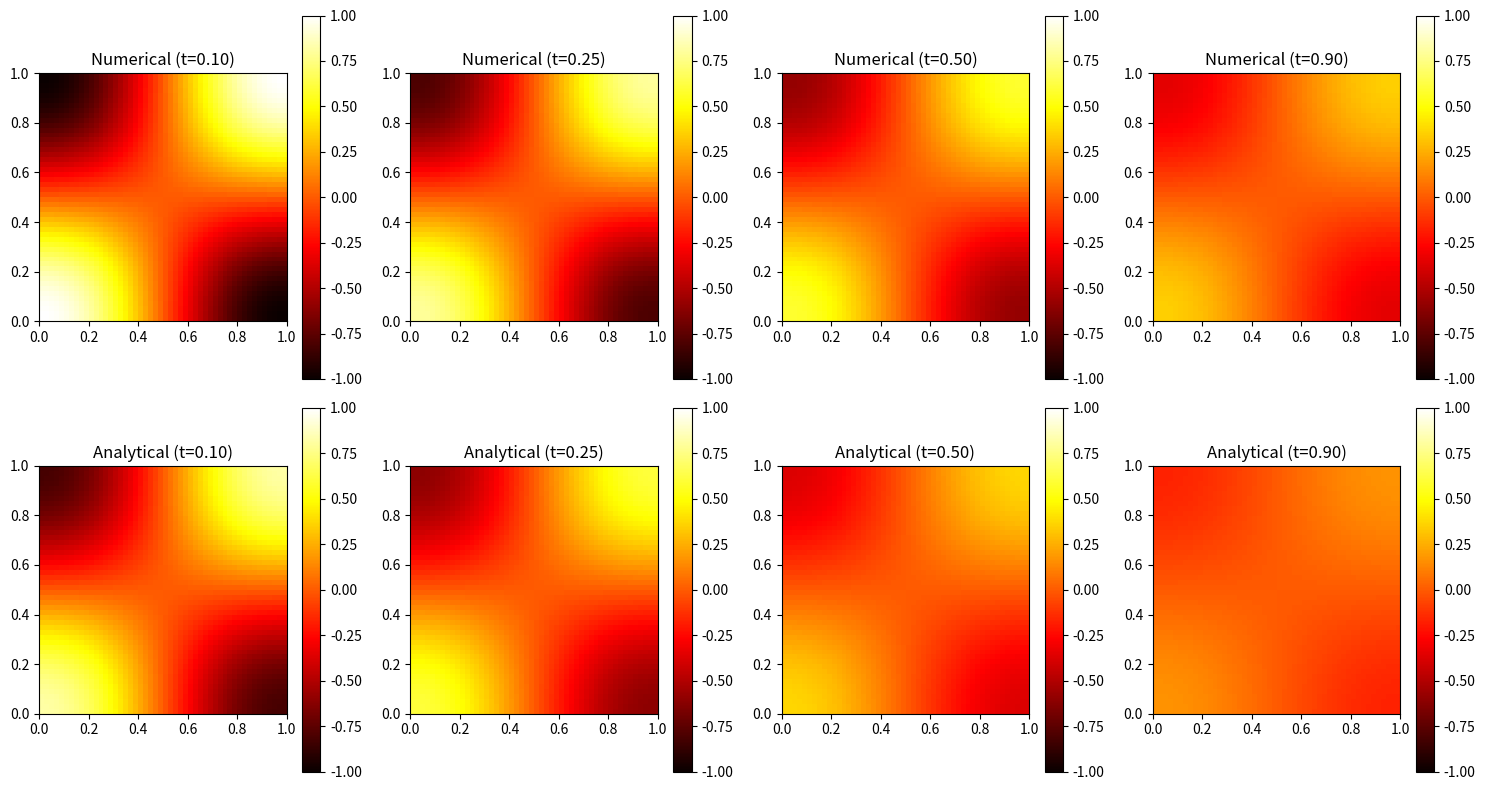

Here is the Python script that generated this plot:
import numpy as np
import matplotlib.pyplot as plt


def initialize_domain(Lx, Ly, Nx, Ny):
    """Initialize spatial grid and initial condition."""
    x = np.linspace(0, Lx, Nx)
    y = np.linspace(0, Ly, Ny)
    X, Y = np.meshgrid(x, y)
    u = np.cos(np.pi * X) * np.cos(np.pi * Y)
    return x, y, u, np.zeros_like(u)


def apply_neumann_bc(u):
    """Apply Neumann boundary conditions (zero flux)."""
    u[0, :] = u[1, :]          # dT/dx = 0 at x=0
    u[-1, :] = u[-2, :]        # dT/dx = 0 at x=Lx
    u[:, 0] = u[:, 1]          # dT/dy = 0 at y=0
    u[:, -1] = u[:, -2]        # dT/dy = 0 at y=Ly


def finite_difference_step(u, u_new, alpha, dt, dx, dy):
    """Perform a single time step using the finite difference method."""
    Nx, Ny = u.shape
    for i in range(1, Nx-1):
        for j in range(1, Ny-1):
            u_new[i, j] = u[i, j] + alpha * dt * (
                (u[i+1, j] - 2*u[i, j] + u[i-1, j]) / dx**2 +
                (u[i, j+1] - 2*u[i, j] + u[i, j-1]) / dy**2
            )
    apply_neumann_bc(u_new)


def time_step_loop(u, u_new, alpha, dt, dx, dy, steps):
    """Iterate through time steps and collect snapshots."""
    u_snapshots = [u.copy()]
    step = 0
    while step < max(steps):
        finite_difference_step(u, u_new, alpha, dt, dx, dy)
        u, u_new = u_new, u  # Swap references
        step += 1
        if step in steps:
            u_snapshots.append(u.copy())
    return u_snapshots


def compute_analytical_solution(x, y, t_values, alpha):
    """Compute the analytical solution for given times."""
    X, Y = np.meshgrid(x, y)
    analytical_solutions = []
    for t in t_values:
        u_analytical = np.cos(np.pi * X) * np.cos(np.pi * Y) * np.exp(-2 * np.pi**2 * alpha * t)
        analytical_solutions.append(u_analytical)
    return analytical_solutions


def plot_comparison(u_snapshots, analytical_solutions, t_values, Lx, Ly):
    """Plot numerical and analytical solutions side by side."""
    fig, axes = plt.subplots(2, len(t_values), figsize=(15, 8))
    for idx, t in enumerate(t_values):
        # Numerical solution
        im_num = axes[0, idx].imshow(u_snapshots[idx], extent=[0, Lx, 0, Ly],
                                     origin='lower', cmap='hot', vmin=-1, vmax=1)
        axes[0, idx].set_title(f"Numerical (t={t:.2f})")
        plt.colorbar(im_num, ax=axes[0, idx])

        # Analytical solution
        im_ana = axes[1, idx].imshow(analytical_solutions[idx], extent=[0, Lx, 0, Ly],
                                     origin='lower', cmap='hot', vmin=-1, vmax=1)
        axes[1, idx].set_title(f"Analytical (t={t:.2f})")
        plt.colorbar(im_ana, ax=axes[1, idx])

    plt.tight_layout()
    plt.show()


if __name__ == "__main__":
    # Parameters
    Lx, Ly = 1.0, 1.0       # Domain size
    Nx, Ny = 50, 50         # Number of grid points
    dx, dy = Lx/(Nx-1), Ly/(Ny-1)  # Grid spacing
    alpha = 0.1             # Diffusion coefficient
    dt = 0.0005             # Time step
    t_values = [0.1, 0.25, 0.5, 0.9]  # Time points for plotting
    steps = [int(t/dt) for t in t_values]   # Corresponding time steps

    # Main execution
    x, y, u, u_new = initialize_domain(Lx, Ly, Nx, Ny)
    u_snapshots = time_step_loop(u, u_new, alpha, dt, dx, dy, steps)
    analytical_solutions = compute_analytical_solution(x, y, t_values, alpha)
    plot_comparison(u_snapshots, analytical_solutions, t_values, Lx, Ly)
